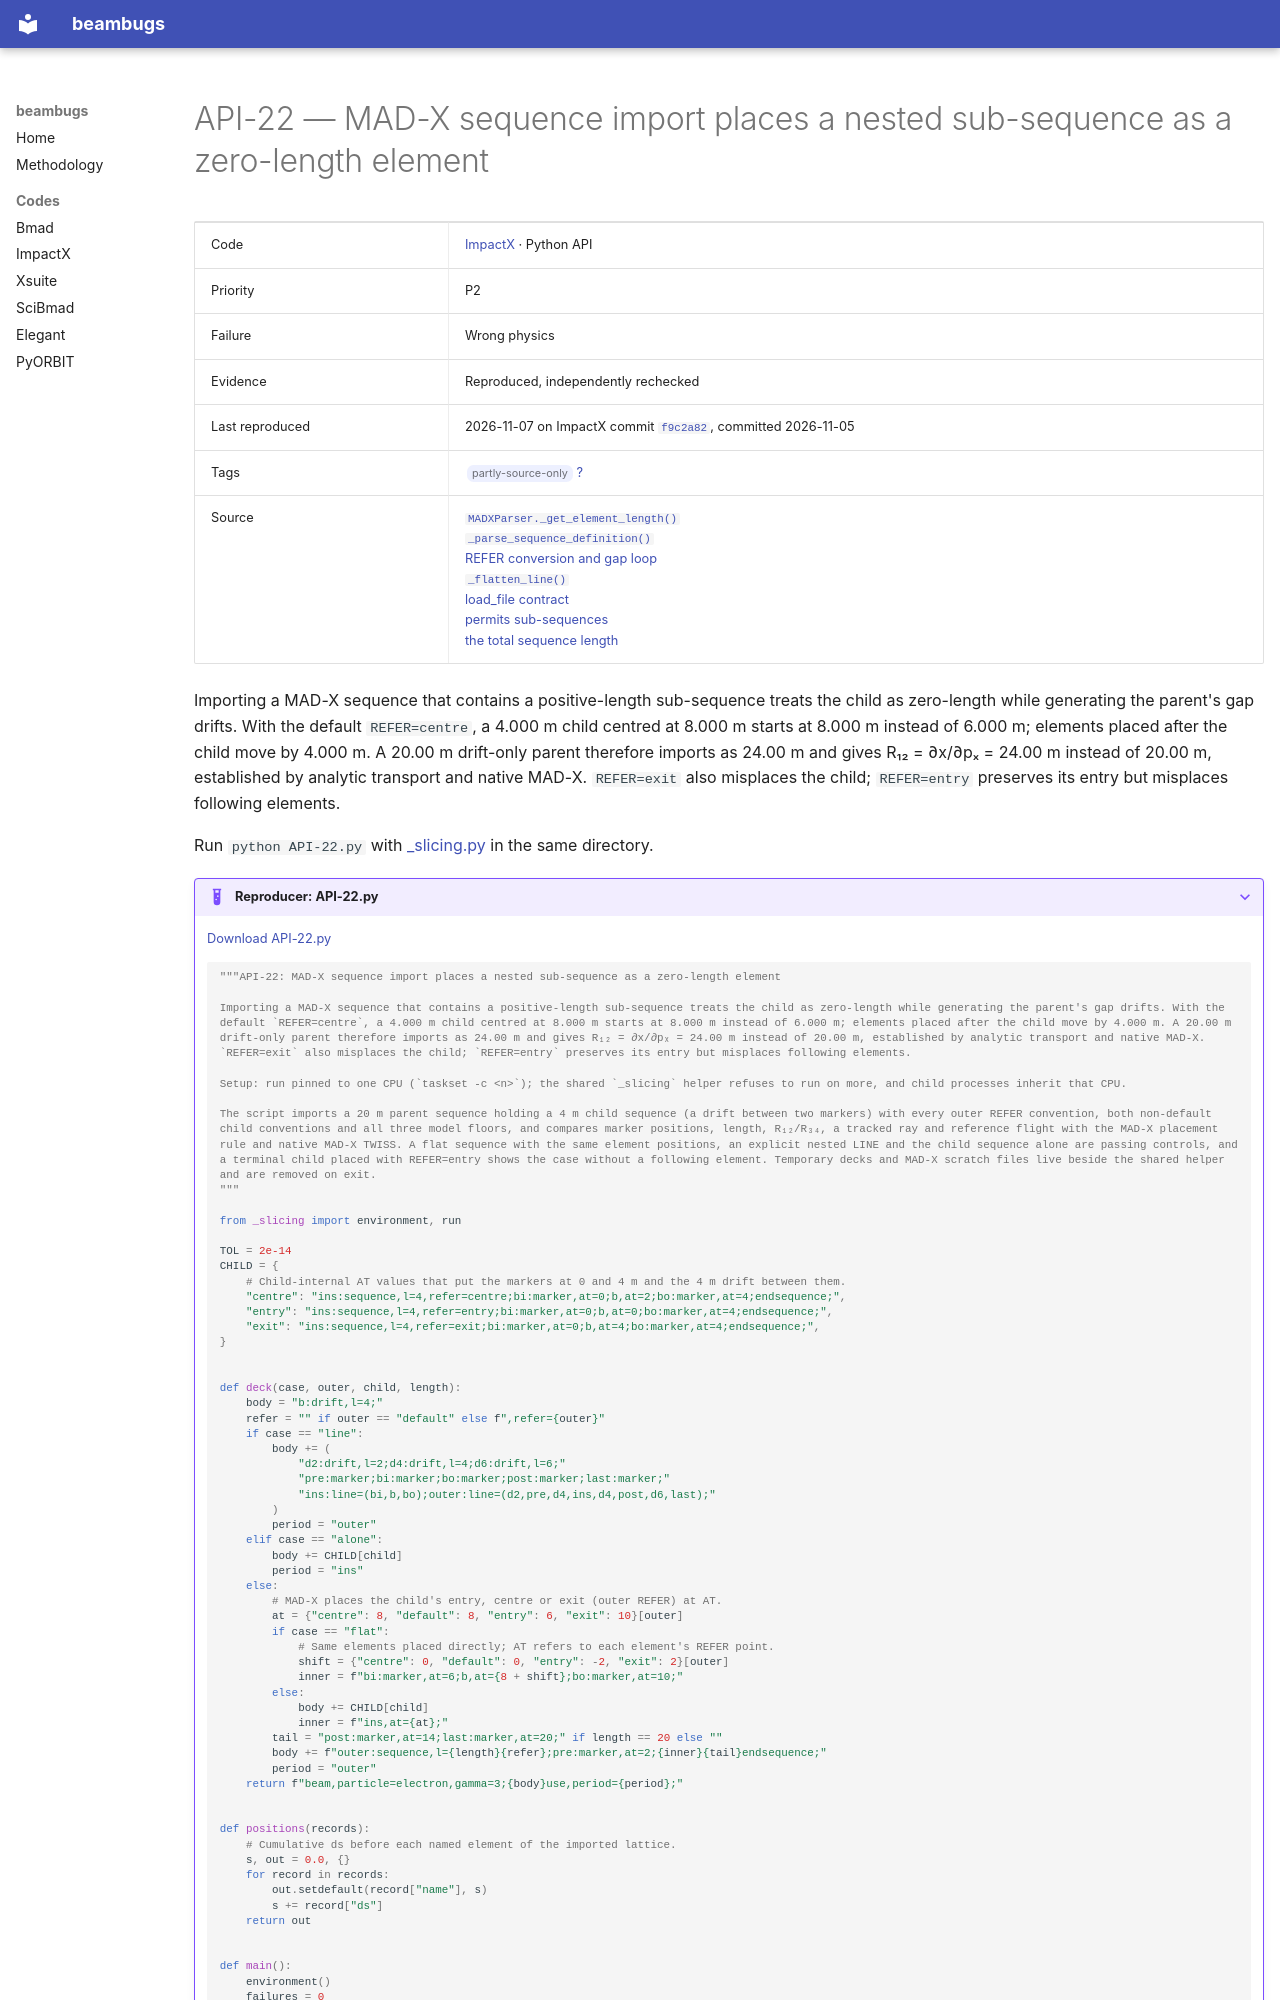

repository: nikitakuklev/beambugs · page: impactx/API-22/index.html · generator: mkdocs

---
title: "API-22: MAD-X sequence import places a nested sub-sequence as a zero-length element"
hide:
  - toc
---

# API-22 — MAD-X sequence import places a nested sub-sequence as a zero-length element

| | |
|---|---|
| Code | [ImpactX](../index.md) · Python API |
| Priority | P2 |
| Failure | Wrong physics |
| Evidence | Reproduced, independently rechecked |
| Last reproduced | 2026-11-07 on ImpactX commit [`f9c2a82`](https://github.com/BLAST-ImpactX/impactx/commit/f9c2a82e24b7), committed 2026-11-05 |
| Tags | <span class="bb-tag">partly-source-only</span> [?](../../methodology.md#tags) |
| Source | [`MADXParser._get_element_length()`](https://github.com/BLAST-ImpactX/impactx/blob/615921c6867c895cf3a8fcf1d12991079d0f7d75/src/python/impactx/MADXParser.py#L1812-L1821)<br>[`_parse_sequence_definition()`](https://github.com/BLAST-ImpactX/impactx/blob/615921c6867c895cf3a8fcf1d12991079d0f7d75/src/python/impactx/MADXParser.py#L1823-L1857)<br>[REFER conversion and gap loop](https://github.com/BLAST-ImpactX/impactx/blob/615921c6867c895cf3a8fcf1d12991079d0f7d75/src/python/impactx/MADXParser.py#L1944-L1986)<br>[`_flatten_line()`](https://github.com/BLAST-ImpactX/impactx/blob/615921c6867c895cf3a8fcf1d12991079d0f7d75/src/python/impactx/MADXParser.py#L2460-L2495)<br>[load_file contract](https://github.com/BLAST-ImpactX/impactx/blob/615921c6867c895cf3a8fcf1d12991079d0f7d75/docs/source/usage/python.rst#L1139-L1160)<br>[permits sub-sequences](https://github.com/MethodicalAcceleratorDesign/MAD-X/blob/7998e738eca575c82a424138517c2a17115f3cdb/doc/latexuguide/sequence.tex#L85-L98)<br>[the total sequence length](https://github.com/MethodicalAcceleratorDesign/MAD-X/blob/7998e738eca575c82a424138517c2a17115f3cdb/doc/latexuguide/sequence.tex#L32-L37) |

Importing a MAD-X sequence that contains a positive-length sub-sequence treats the child as zero-length while generating the parent's gap drifts. With the default `REFER=centre`, a 4.000 m child centred at 8.000 m starts at 8.000 m instead of 6.000 m; elements placed after the child move by 4.000 m. A 20.00 m drift-only parent therefore imports as 24.00 m and gives R₁₂ = ∂x/∂pₓ = 24.00 m instead of 20.00 m, established by analytic transport and native MAD-X. `REFER=exit` also misplaces the child; `REFER=entry` preserves its entry but misplaces following elements.

Run `python API-22.py` with [_slicing.py](../helpers/_slicing.py) in the same directory.

??? example "Reproducer: API-22.py"

    [Download API-22.py](API-22.py)

    ```python
    """API-22: MAD-X sequence import places a nested sub-sequence as a zero-length element

    Importing a MAD-X sequence that contains a positive-length sub-sequence treats the child as zero-length while generating the parent's gap drifts. With the default `REFER=centre`, a 4.000 m child centred at 8.000 m starts at 8.000 m instead of 6.000 m; elements placed after the child move by 4.000 m. A 20.00 m drift-only parent therefore imports as 24.00 m and gives R₁₂ = ∂x/∂pₓ = 24.00 m instead of 20.00 m, established by analytic transport and native MAD-X. `REFER=exit` also misplaces the child; `REFER=entry` preserves its entry but misplaces following elements.

    Setup: run pinned to one CPU (`taskset -c <n>`); the shared `_slicing` helper refuses to run on more, and child processes inherit that CPU.

    The script imports a 20 m parent sequence holding a 4 m child sequence (a drift between two markers) with every outer REFER convention, both non-default child conventions and all three model floors, and compares marker positions, length, R₁₂/R₃₄, a tracked ray and reference flight with the MAD-X placement rule and native MAD-X TWISS. A flat sequence with the same element positions, an explicit nested LINE and the child sequence alone are passing controls, and a terminal child placed with REFER=entry shows the case without a following element. Temporary decks and MAD-X scratch files live beside the shared helper and are removed on exit.
    """

    from _slicing import environment, run

    TOL = 2e-14
    CHILD = {
        # Child-internal AT values that put the markers at 0 and 4 m and the 4 m drift between them.
        "centre": "ins:sequence,l=4,refer=centre;bi:marker,at=0;b,at=2;bo:marker,at=4;endsequence;",
        "entry": "ins:sequence,l=4,refer=entry;bi:marker,at=0;b,at=0;bo:marker,at=4;endsequence;",
        "exit": "ins:sequence,l=4,refer=exit;bi:marker,at=0;b,at=4;bo:marker,at=4;endsequence;",
    }
